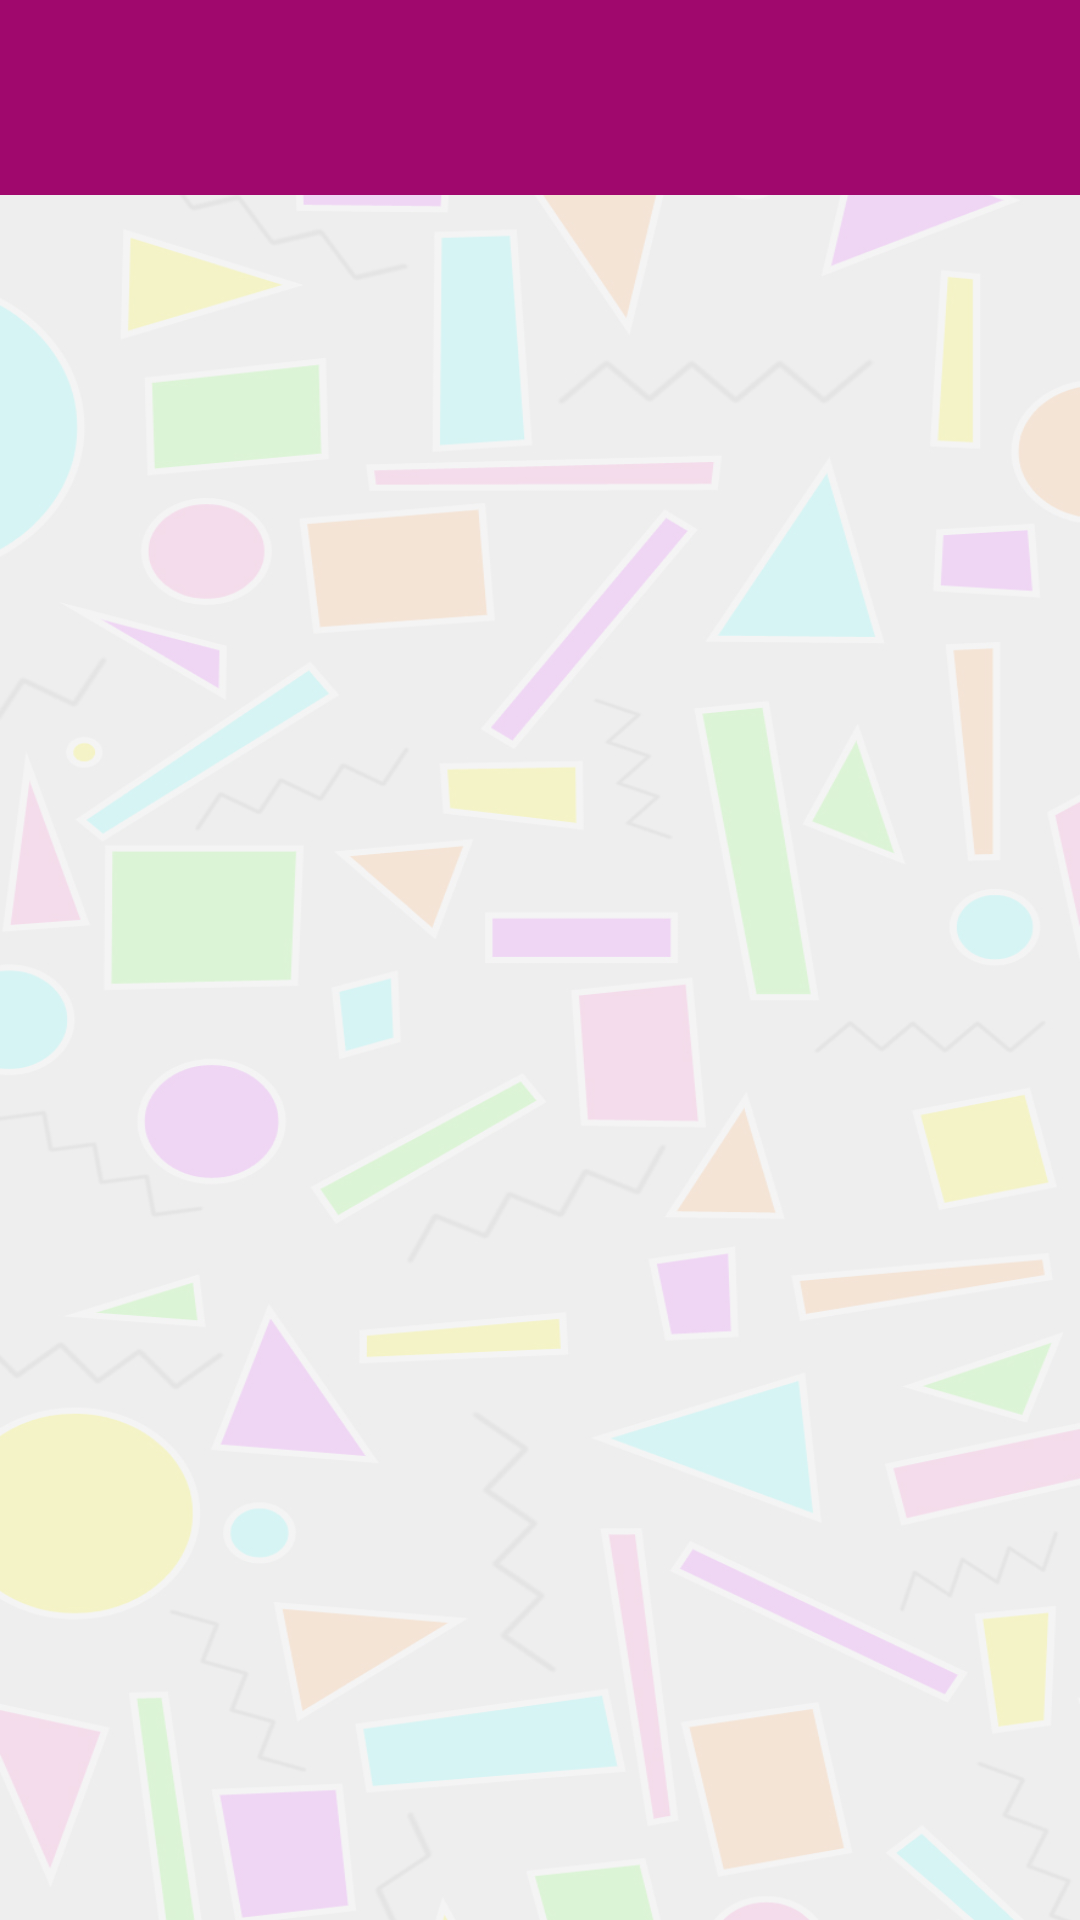

This screen was rendered from an Android layout file. Write that file and the resources it references.
<!-- AndroidManifest.xml: application theme Theme.Music_Vibes -->
<!-- res/layout/activity_main.xml -->
<?xml version="1.0" encoding="utf-8"?>
<androidx.constraintlayout.widget.ConstraintLayout xmlns:android="http://schemas.android.com/apk/res/android"
    xmlns:app="http://schemas.android.com/apk/res-auto"
    xmlns:tools="http://schemas.android.com/tools"
    android:layout_width="match_parent"
    android:layout_height="match_parent"
    android:background="@drawable/background"
    tools:context=".MainActivity">


    <ListView
        android:id="@+id/listView"
        android:layout_width="0dp"
        android:layout_height="0dp"
        app:layout_constraintBottom_toBottomOf="parent"
        app:layout_constraintEnd_toEndOf="parent"
        app:layout_constraintHorizontal_bias="0.5"
        app:layout_constraintStart_toStartOf="parent"
        app:layout_constraintTop_toBottomOf="@+id/linearLayout2"
        app:layout_constraintVertical_bias="0.5">

    </ListView>

    <LinearLayout
        android:id="@+id/linearLayout2"
        android:layout_width="411dp"
        android:layout_height="65dp"
        android:background="@color/darkPink"
        android:gravity="center"
        android:orientation="horizontal"
        app:layout_constraintBottom_toTopOf="@+id/listView"
        app:layout_constraintEnd_toEndOf="parent"
        app:layout_constraintHorizontal_bias="0.5"
        app:layout_constraintStart_toStartOf="parent"
        app:layout_constraintTop_toTopOf="parent"
        app:layout_constraintVertical_bias="0.5">

        <ImageView
            android:id="@+id/back"
            android:layout_width="match_parent"
            android:layout_height="65dp"
            android:layout_weight="1"
            android:padding="12dp"
            app:srcCompat="@drawable/home" />

    </LinearLayout>

</androidx.constraintlayout.widget.ConstraintLayout>
<!-- resources referenced by this layout -->
<resources>
  <color name="darkPink">#A0086D</color>
  <!-- drawable background: png bitmap (drawable, 291421 bytes) -->
  <style name="Theme.Music_Vibes" parent="Base.Theme.Music_Vibes" />
  <style name="Base.Theme.Music_Vibes" parent="Theme.Material3.DayNight.NoActionBar">
          
          
      </style>
</resources>
